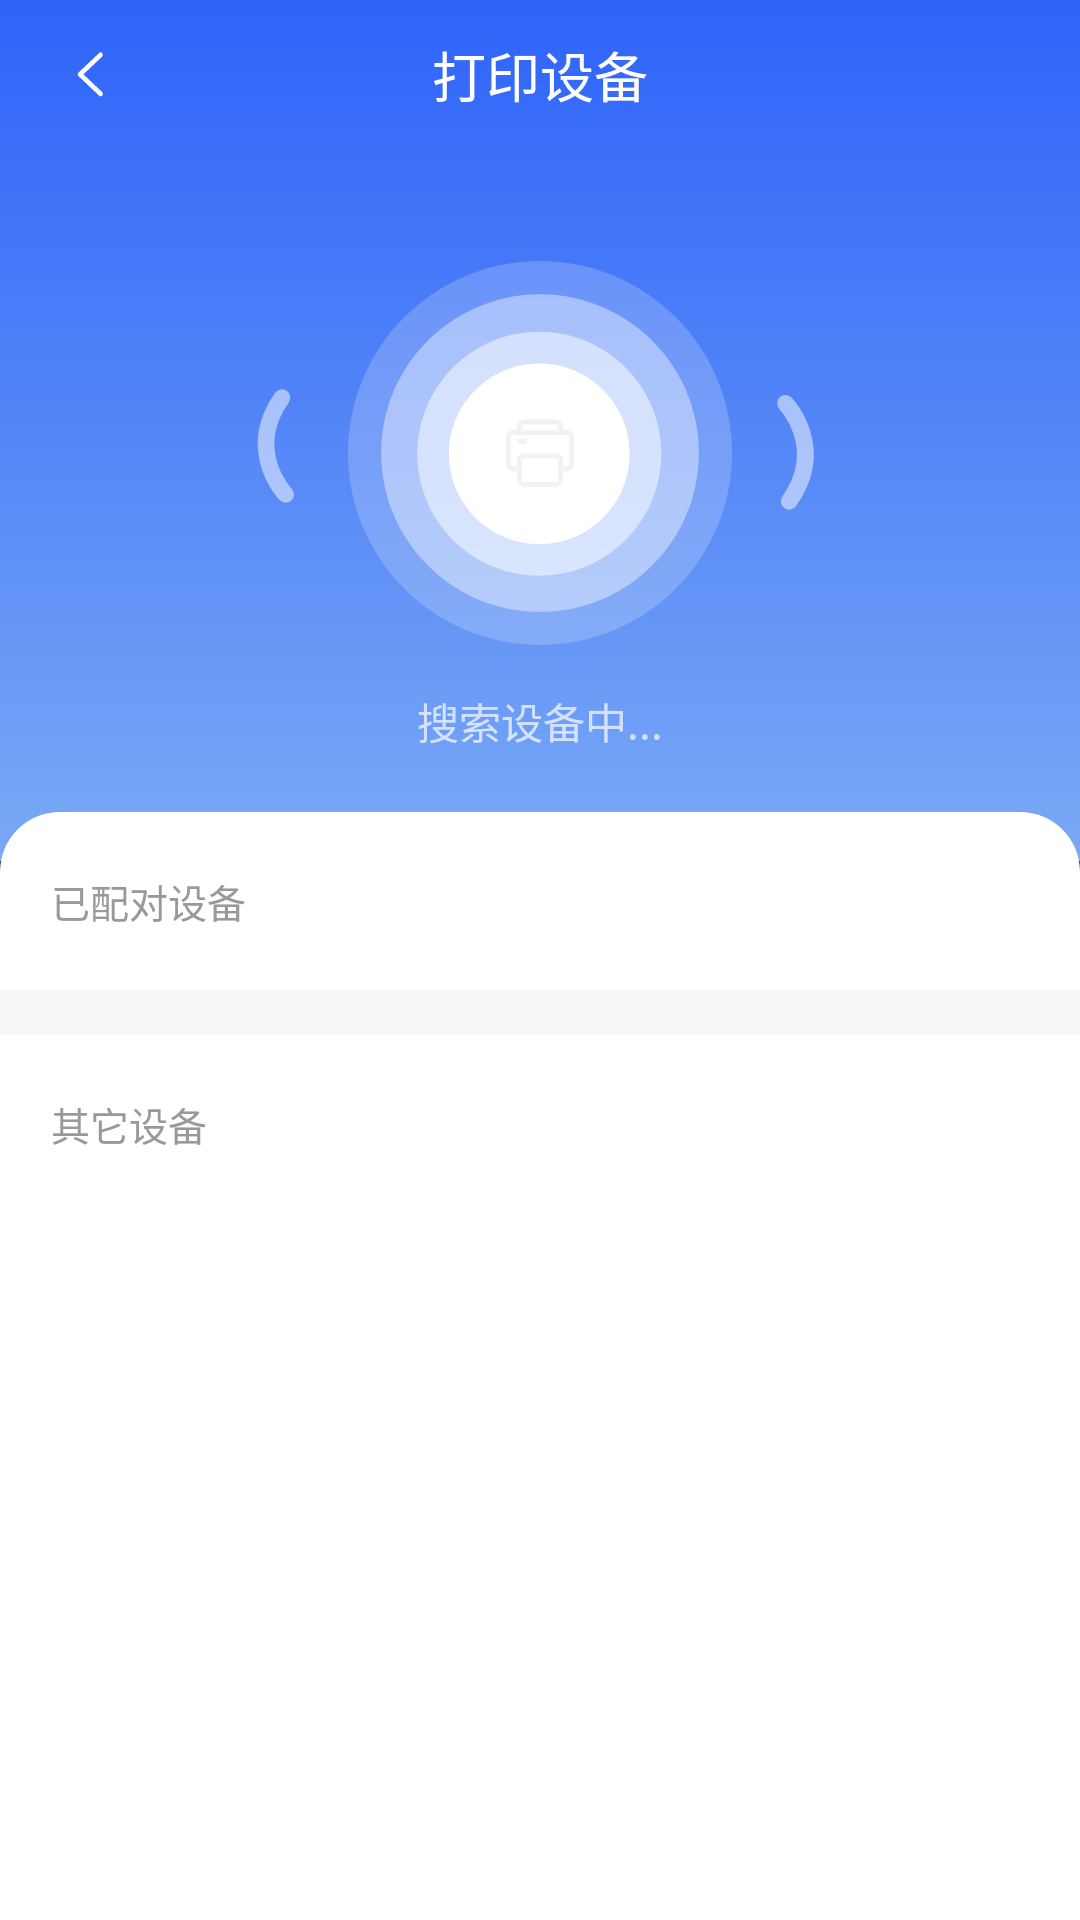

Produce the Android XML layout that renders to this screen, including the resource entries it uses.
<!-- AndroidManifest.xml: application theme Theme.AppCompat.NoActionBar -->
<!-- res/layout/bluetooth_setting.xml -->
<?xml version="1.0" encoding="utf-8"?>
<RelativeLayout xmlns:android="http://schemas.android.com/apk/res/android"
    xmlns:tools="http://schemas.android.com/tools"
    android:layout_width="match_parent"
    android:layout_height="match_parent"
    tools:context=".bt.BluetoothSetActivity">

    <View
        android:id="@+id/view_top"
        android:layout_width="match_parent"
        android:layout_height="287dp"
        android:background="@drawable/bt_setting_top_bg" />

    <ImageView
        android:id="@+id/iv_bt_setting_close"
        android:layout_width="20dp"
        android:layout_height="20dp"
        android:layout_marginStart="20dp"
        android:layout_marginTop="15dp"
        android:layout_marginBottom="15dp"
        android:src="@drawable/bt_setting_iv_close" />

    <TextView
        android:id="@+id/tv_bt_setting_title"
        android:layout_width="wrap_content"
        android:layout_height="50dp"
        android:layout_centerHorizontal="true"
        android:gravity="center"
        android:text="打印设备"
        android:textColor="@android:color/white"
        android:textSize="18sp" />

    <ImageView
        android:id="@+id/iv_bt_setting_circle"
        android:layout_width="128dp"
        android:layout_height="128dp"
        android:layout_below="@id/tv_bt_setting_title"
        android:layout_centerHorizontal="true"
        android:layout_marginTop="37dp"
        android:src="@drawable/bt_setting_circle" />


    
    <ImageView
        android:id="@+id/iv_bt_setting_circle_printer"
        android:layout_width="128dp"
        android:layout_height="128dp"
        android:layout_below="@id/tv_bt_setting_title"
        android:layout_centerHorizontal="true"
        android:layout_marginTop="37dp"
        android:padding="50dp"
        android:src="@drawable/bt_setting_circle_printer" />

    
    <ImageView
        android:id="@+id/iv_bt_setting_left_anim"
        android:layout_width="55dp"
        android:layout_height="80dp"
        android:layout_below="@id/tv_bt_setting_title"
        android:layout_marginTop="61dp"
        android:layout_marginEnd="12dp"
        android:layout_toStartOf="@id/iv_bt_setting_circle"
        android:src="@drawable/animation_list_bt_setting_left" />

    
    <ImageView
        android:id="@+id/iv_bt_setting_right_anim"
        android:layout_width="55dp"
        android:layout_height="80dp"
        android:layout_below="@id/tv_bt_setting_title"
        android:layout_marginStart="12dp"
        android:layout_marginTop="61dp"
        android:layout_toEndOf="@id/iv_bt_setting_circle"
        android:src="@drawable/animation_list_bt_setting_right" />

    <TextView
        android:id="@+id/tv_bt_setting_scan_state"
        android:layout_width="wrap_content"
        android:layout_height="wrap_content"
        android:layout_below="@id/iv_bt_setting_circle"
        android:layout_centerHorizontal="true"
        android:layout_marginTop="15dp"
        android:text="搜索设备中..." />

    <View
        android:layout_width="match_parent"
        android:layout_height="match_parent"
        android:layout_below="@id/tv_bt_setting_scan_state"
        android:layout_marginTop="20dp"
        android:background="@drawable/bt_setting_bond_and_scan_device_bg" />

    <ScrollView
        android:layout_width="match_parent"
        android:layout_height="wrap_content"
        android:layout_below="@id/tv_bt_setting_scan_state"
        android:layout_marginTop="40dp">

        <LinearLayout
            android:layout_width="match_parent"
            android:layout_height="wrap_content"
            android:orientation="vertical">

            <TextView
                android:id="@+id/tv_bt_setting_bonded_devices_title"
                android:layout_width="wrap_content"
                android:layout_height="wrap_content"
                android:layout_marginStart="17dp"
                android:text="已配对设备"
                android:textColor="#ff999999"
                android:textSize="13sp" />

            <androidx.recyclerview.widget.RecyclerView
                android:id="@+id/rc_bt_setting_bonded_devices"
                android:layout_width="match_parent"
                android:layout_height="wrap_content"
                android:layout_marginTop="20dp" />

            <View
                android:id="@+id/view_bt_setting_division_line"
                android:layout_width="wrap_content"
                android:layout_height="15dp"
                android:background="#F7F7F7" />

            <TextView
                android:id="@+id/tv_bt_setting_scan_devices_title"
                android:layout_width="wrap_content"
                android:layout_height="wrap_content"
                android:layout_marginStart="17dp"
                android:layout_marginTop="20dp"
                android:text="其它设备"
                android:textColor="#ff999999"
                android:textSize="13sp" />

            <androidx.recyclerview.widget.RecyclerView
                android:id="@+id/rc_bt_setting_scan_devices"
                android:layout_width="match_parent"
                android:layout_height="wrap_content"
                android:layout_marginTop="20dp" />

        </LinearLayout>

    </ScrollView>

</RelativeLayout>
<!-- resources referenced by this layout -->
<resources>
  <!-- drawable animation_list_bt_setting_left (drawable) -->
  <animation-list xmlns:android="http://schemas.android.com/apk/res/android">
      <item
          android:drawable="@drawable/bt_setting_iv_list_left_0"
          android:duration="400" />
      <item
          android:drawable="@drawable/bt_setting_iv_list_left_1"
          android:duration="400" />
      <item
          android:drawable="@drawable/bt_setting_iv_list_left_2"
          android:duration="400" />
      <item
          android:drawable="@drawable/bt_setting_iv_list_left_3"
          android:duration="400" />
  
  </animation-list>
  <!-- drawable animation_list_bt_setting_right (drawable) -->
  <animation-list xmlns:android="http://schemas.android.com/apk/res/android">
      <item
          android:drawable="@drawable/bt_setting_iv_list_right_0"
          android:duration="400" />
      <item
          android:drawable="@drawable/bt_setting_iv_list_right_1"
          android:duration="400" />
      <item
          android:drawable="@drawable/bt_setting_iv_list_right_2"
          android:duration="400" />
      <item
          android:drawable="@drawable/bt_setting_iv_list_right_3"
          android:duration="400" />
  </animation-list>
  <!-- drawable bt_setting_bond_and_scan_device_bg (drawable) -->
  <?xml version="1.0" encoding="utf-8"?>
  <shape xmlns:android="http://schemas.android.com/apk/res/android"
      android:shape="rectangle">
      <solid android:color="#ffffffff" />
      <corners
          android:topLeftRadius="20dp"
          android:topRightRadius="20dp" />
  </shape>
  <!-- drawable bt_setting_circle (drawable) -->
  <?xml version="1.0" encoding="utf-8"?>
  <selector xmlns:android="http://schemas.android.com/apk/res/android">
      <item android:drawable="@drawable/bt_setting_circle_checked" android:state_focused="true" />
      <item android:drawable="@drawable/bt_setting_circle_checked" android:state_pressed="true" />
      <item android:drawable="@drawable/bt_setting_circle_normal" />
  </selector>
  
  
  <!-- drawable bt_setting_iv_close (drawable) -->
  <vector xmlns:android="http://schemas.android.com/apk/res/android"
      android:width="17dp"
      android:height="20dp"
      android:viewportWidth="20"
      android:viewportHeight="20">
    <path
        android:fillColor="#FFFFFF"
        android:pathData="M13.993,17.132a0.845,0.845 0,0 1,-0.524 -0.184L5.363,10.427a0.836,0.836 0,0 1,0 -1.3L13.431,2.639A0.835,0.835 0,0 1,14.481 3.946L7.221,9.777l7.3,5.868a0.835,0.835 0,0 1,-0.524 1.486Z"
        android:strokeAlpha="0.35"
        android:fillAlpha="1"/>
  </vector>
  <!-- drawable bt_setting_top_bg (drawable) -->
  <?xml version="1.0" encoding="utf-8"?>
  <shape xmlns:android="http://schemas.android.com/apk/res/android"
      android:shape="rectangle">
      <gradient
          android:angle="270"
          android:endColor="#FF7AA9F5"
          android:startColor="#FF2E63F9" />
      <size
          android:width="360dp"
          android:height="287dp" />
  </shape>
  <!-- drawable bt_setting_iv_list_right_1 (drawable) -->
  <vector xmlns:android="http://schemas.android.com/apk/res/android"
      android:width="118dp"
      android:height="166dp"
      android:viewportWidth="118"
      android:viewportHeight="166">
    <path
        android:pathData="M2,0L112,0L112,160L2,160L2,0Z"
        android:fillColor="#1890FF"
        android:fillAlpha="0"
        android:fillType="evenOdd"/>
    <path
        android:pathData="M12.531,47.472C12.531,47.472 42.53,78.589 15.2,117.528"
        android:strokeLineJoin="miter"
        android:strokeWidth="12"
        android:fillColor="#00000000"
        android:fillType="evenOdd"
        android:strokeColor="#FFFFFF"
        android:strokeLineCap="round"/>
  </vector>
</resources>
